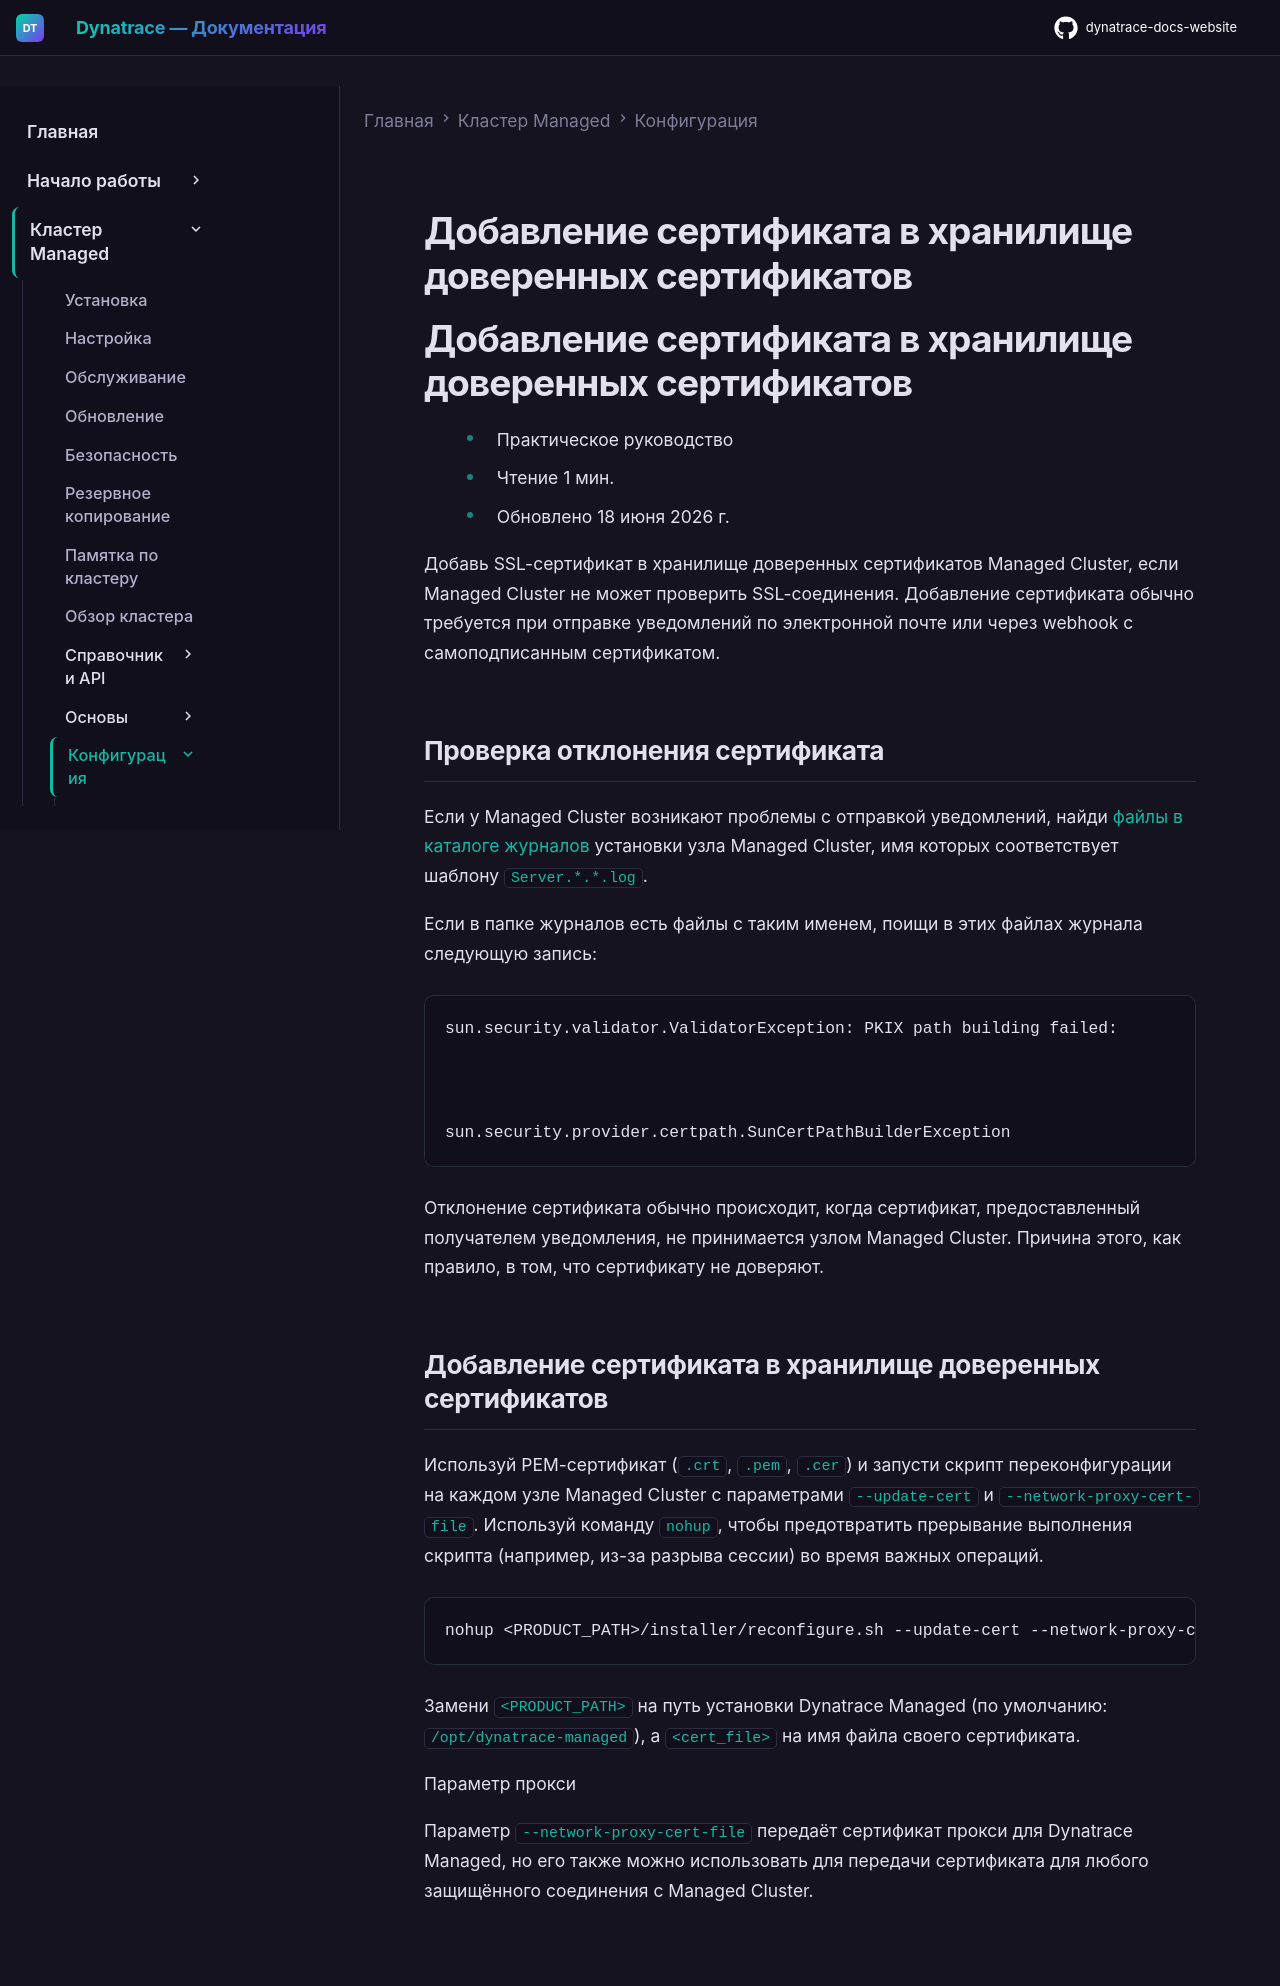

repository: Yerkebulan-Ardabayev/dynatrace-docs-website · page: managed-ru/managed-cluster/configuration/add-ssl-certificate-to-cluster-truststore/index.html · generator: mkdocs

---
title: Добавление сертификата в хранилище доверенных сертификатов
source: https://docs.dynatrace.com/managed/managed-cluster/configuration/add-ssl-certificate-to-cluster-truststore
---

# Добавление сертификата в хранилище доверенных сертификатов

# Добавление сертификата в хранилище доверенных сертификатов

* Практическое руководство
* Чтение 1 мин.
* Обновлено 18 июня 2026 г.

Добавь SSL-сертификат в хранилище доверенных сертификатов Managed Cluster, если Managed Cluster не может проверить SSL-соединения. Добавление сертификата обычно требуется при отправке уведомлений по электронной почте или через webhook с самоподписанным сертификатом.

## Проверка отклонения сертификата

Если у Managed Cluster возникают проблемы с отправкой уведомлений, найди [файлы в каталоге журналов](/managed/managed-cluster/installation/managed-hardware-requirements "Review the hardware sizing, storage, and multi-node cluster requirements before installing Dynatrace Managed on your infrastructure.") установки узла Managed Cluster, имя которых соответствует шаблону `Server.*.*.log`.

Если в папке журналов есть файлы с таким именем, поищи в этих файлах журнала следующую запись:

```
sun.security.validator.ValidatorException: PKIX path building failed:



sun.security.provider.certpath.SunCertPathBuilderException
```

Отклонение сертификата обычно происходит, когда сертификат, предоставленный получателем уведомления, не принимается узлом Managed Cluster. Причина этого, как правило, в том, что сертификату не доверяют.

## Добавление сертификата в хранилище доверенных сертификатов

Используй PEM-сертификат (`.crt`, `.pem`, `.cer`) и запусти скрипт переконфигурации на каждом узле Managed Cluster с параметрами `--update-cert` и `--network-proxy-cert-file`. Используй команду `nohup`, чтобы предотвратить прерывание выполнения скрипта (например, из-за разрыва сессии) во время важных операций.

```
nohup <PRODUCT_PATH>/installer/reconfigure.sh --update-cert --network-proxy-cert-file <cert_file>.cer &
```

Замени `<PRODUCT_PATH>` на путь установки Dynatrace Managed (по умолчанию: `/opt/dynatrace-managed`), а `<cert_file>` на имя файла своего сертификата.

Параметр прокси

Параметр `--network-proxy-cert-file` передаёт сертификат прокси для Dynatrace Managed, но его также можно использовать для передачи сертификата для любого защищённого соединения с Managed Cluster.
